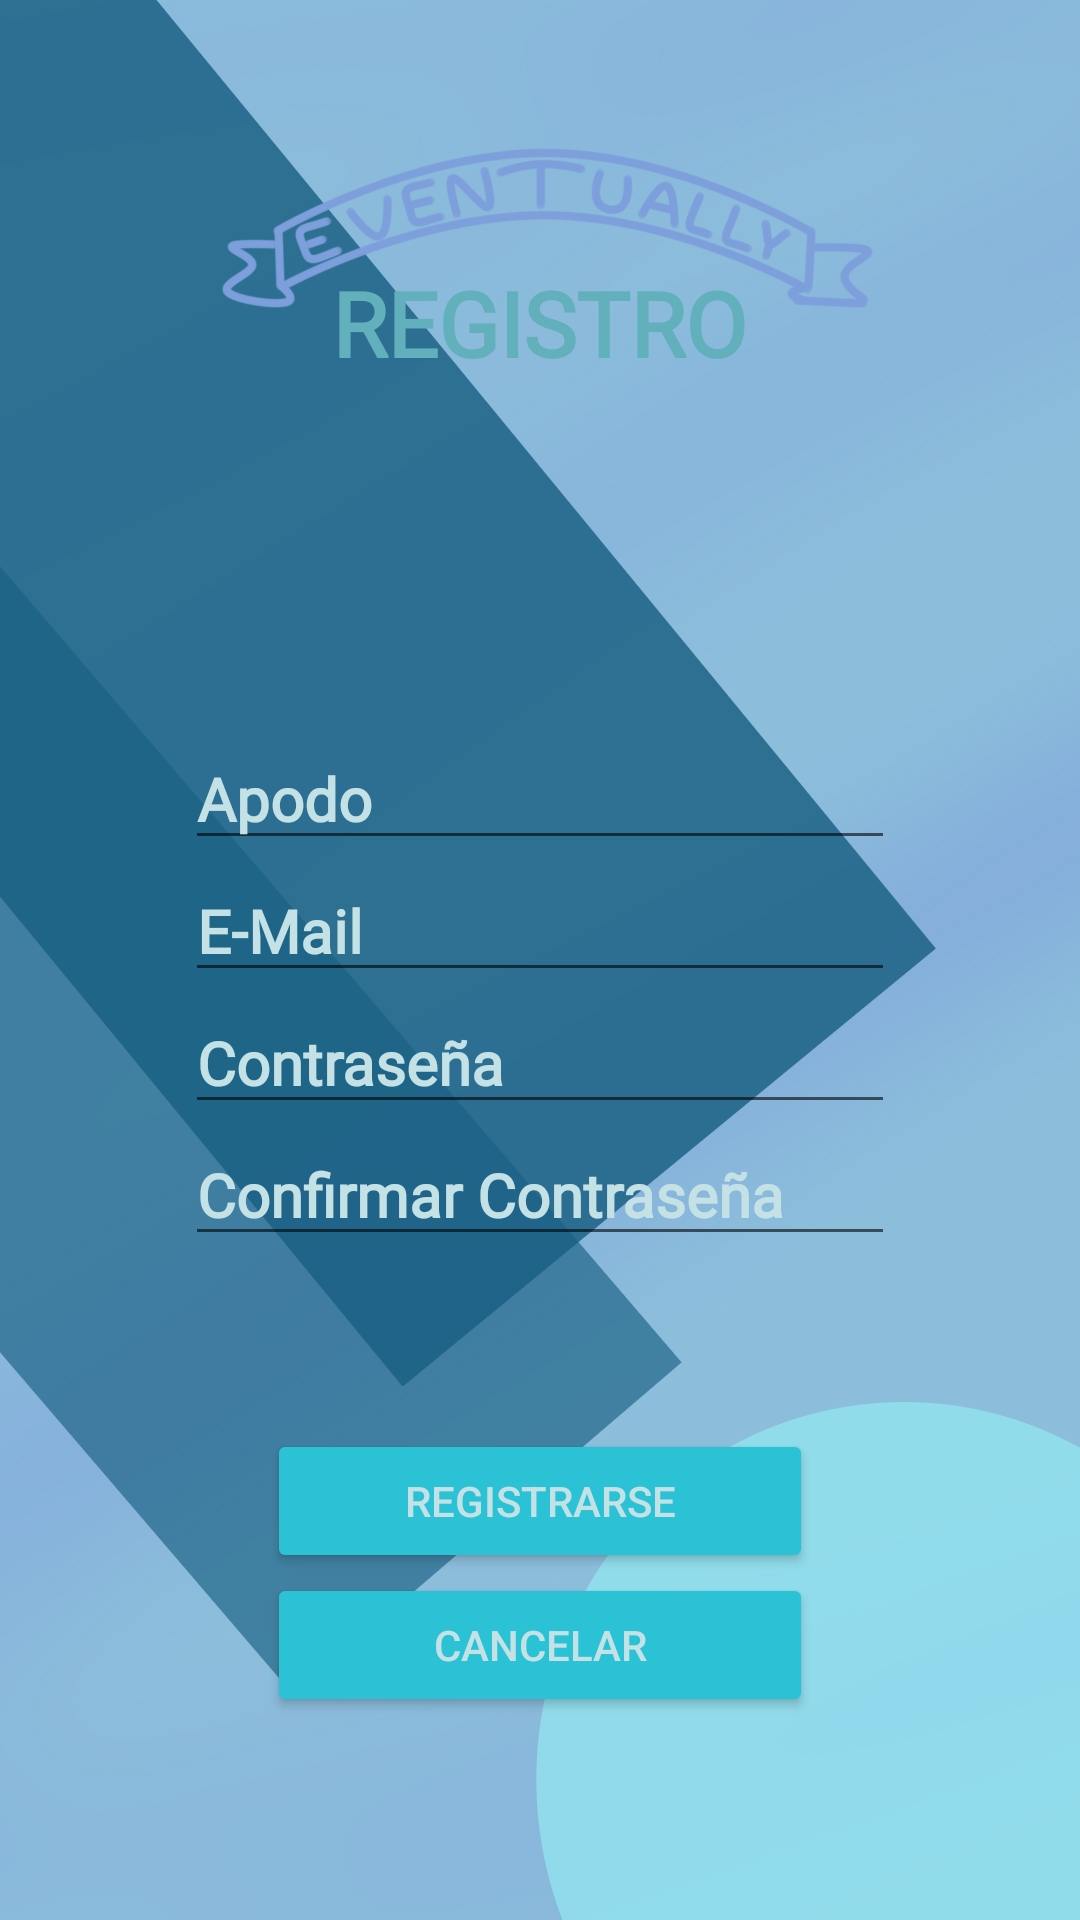

Reconstruct the res/layout file that produces this screen, plus the resources it refers to.
<!-- AndroidManifest.xml: application theme AppTheme -->
<!-- res/layout/fragment_registro.xml -->
<?xml version="1.0" encoding="utf-8"?>
<FrameLayout xmlns:android="http://schemas.android.com/apk/res/android"
    xmlns:tools="http://schemas.android.com/tools"
    android:layout_width="match_parent"
    android:layout_height="match_parent"
    tools:context=".Fragments.RegistroFragment">

    <LinearLayout
        xmlns:app="http://schemas.android.com/apk/res-auto"
        android:layout_width="match_parent"
        android:layout_height="match_parent"
        android:orientation="vertical"
        android:background="@drawable/fondoxd"
        tools:context=".registro_Usuarios">

        <TextView
            android:id="@+id/textView3"
            android:layout_width="wrap_content"
            android:layout_height="wrap_content"
            android:layout_weight="2"
            android:layout_marginTop="30dp"
            android:layout_gravity="center"
            android:gravity="center"
            android:fontFamily="@font/amiko"
            android:text="@string/Registro"
            android:textColor="@color/colorAzul_Sutilmenos2"
            android:textSize="30sp"
            android:textStyle="bold" />

        <LinearLayout
            android:layout_width="wrap_content"
            android:layout_height="wrap_content"
            android:layout_weight="2"
            android:layout_gravity="center"
            android:gravity="center"
            android:orientation="vertical">

            <EditText
                android:id="@+id/Txt_Usuario"
                android:layout_width="match_parent"
                android:layout_height="wrap_content"
                android:layout_centerHorizontal="true"
                android:ems="10"
                android:fontFamily="@font/amiko"
                android:hint="@string/Usuario"
                android:inputType="textPersonName"
                android:textColor="@color/colorAzul_Sutil"
                android:textColorHint="@color/colorAzul_Sutil"
                android:textSize="20sp"
                android:textStyle="bold" />


            <EditText
                android:id="@+id/Txt_Email"
                android:layout_width="match_parent"
                android:layout_height="wrap_content"
                android:layout_centerHorizontal="true"
                android:ems="10"
                android:fontFamily="@font/amiko"
                android:hint="@string/Email"
                android:inputType="textEmailAddress"
                android:textColor="@color/colorAzul_Sutil"
                android:textColorHint="@color/colorAzul_Sutil"
                android:textSize="20sp"
                android:textStyle="bold" />
            <EditText
                android:id="@+id/Txt_Contra"
                android:layout_width="match_parent"
                android:layout_height="wrap_content"
                android:ems="10"
                android:fontFamily="@font/amiko"
                android:hint="@string/Contraseña"
                android:inputType="textPassword"
                android:textColor="@color/colorAzul_Sutil"
                android:textColorHint="@color/colorAzul_Sutil"
                android:textSize="20sp"
                android:textStyle="bold" />

            <EditText
                android:id="@+id/Txt_Contra_c"
                android:layout_width="match_parent"
                android:layout_height="wrap_content"
                android:layout_centerHorizontal="true"
                android:ems="10"
                android:fontFamily="@font/amiko"
                android:hint="@string/CContraseña"
                android:inputType="textPassword"
                android:textColor="@color/colorAzul_Sutil"
                android:textColorHint="@color/colorAzul_Sutil"
                android:textSize="20sp"
                android:textStyle="bold" />



        </LinearLayout>

        <LinearLayout
            android:layout_width="182dp"
            android:layout_height="wrap_content"
            android:layout_weight="1"
            android:layout_gravity="center"
            android:layout_marginBottom="10dp"
            android:orientation="vertical">

            <Button
                android:id="@+id/Btn_Registrar"
                android:layout_width="match_parent"
                android:layout_height="wrap_content"
                android:layout_weight="0"
                android:backgroundTint="@color/colorBoton_Prueba1"
                android:text="@string/CRegistro"
                android:textColor="@color/colorAzul_Sutil" />

            <Button
                android:id="@+id/button3"
                android:layout_width="match_parent"
                android:layout_height="wrap_content"
                android:layout_weight="0"
                android:backgroundTint="@color/colorBoton_Prueba1"
                android:onClick="Login"
                android:text="@string/Cancelar"
                android:textColor="@color/colorAzul_Sutil" />
        </LinearLayout>

    </LinearLayout>

</FrameLayout>
<!-- resources referenced by this layout -->
<resources>
  <color name="colorAzul_Sutil">#C4E2E6</color>
  <color name="colorAzul_Sutilmenos2">#62B0BB</color>
  <color name="colorBoton_Prueba1">#2BC2D6</color>
  <!-- drawable fondoxd: jpg bitmap (drawable, 170657 bytes) -->
  <string name="CRegistro">REGISTRARSE</string>
  <string name="Cancelar">CANCELAR</string>
  <string name="Email">E-Mail</string>
  <string name="Registro">REGISTRO</string>
  <string name="Usuario">Apodo</string>
  <style name="AppTheme" parent="Theme.MaterialComponents.DayNight.NoActionBar">
          
  
          <item name="colorPrimary">@color/colorPrimary</item>
          <item name="colorPrimaryDark">@color/colorPrimaryDark</item>
          <item name="colorAccent">@color/colorAccent</item>
      </style>
  <color name="colorPrimary">#6200EE</color>
  <color name="colorPrimaryDark">#3700B3</color>
  <color name="colorAccent">#03DAC5</color>
</resources>
